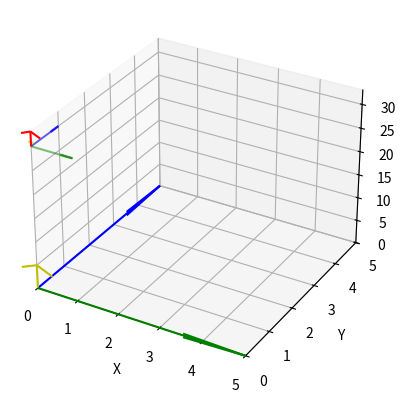

Source code (Python):
import matplotlib.pyplot as plt
from mpl_toolkits.mplot3d import Axes3D
import numpy as np
from scipy.spatial.transform import Rotation


def euler_to_rotation_matrix(angles):
    rot = Rotation.from_euler('zxy', angles, degrees=True)
    return rot.as_matrix()


camera_position = np.array([0, 0, 30])


def plot_camera_orientation(rotation_matrix, position):
    # Вектор, который будет направлением камеры
    direction = np.dot(rotation_matrix, np.array([0, 0, 3]))  # Камера изначально направлена вдоль оси Z

    # Настроим график
    fig = plt.figure()
    ax = fig.add_subplot(111, projection='3d')

    # Начальная позиция камеры (центр координат)
    ax.quiver(position[0], position[1], position[2], direction[0], direction[1], direction[2], color='r',
              label='Camera Direction')

    # Оси X, Y, Z от позиции камеры
    ax.quiver(position[0], position[1], position[2], 1, 0, 0, color='g', alpha=0.5, label='X axis (Camera)')
    ax.quiver(position[0], position[1], position[2], 0, 1, 0, color='b', alpha=0.5, label='Y axis (Camera)')
    ax.quiver(position[0], position[1], position[2], 0, 0, 1, color='y', alpha=0.5, label='Z axis (Camera)')

    # Мировые оси (начинаются в точке (0, 0, 0))
    ax.quiver(0, 0, 0, 5, 0, 0, color='g', label='X axis (World)')
    ax.quiver(0, 0, 0, 0, 5, 0, color='b', label='Y axis (World)')
    ax.quiver(0, 0, 0, 0, 0, 5, color='y', label='Z axis (World)')

    # Настройки графика
    ax.set_xlim([0, 5])
    ax.set_ylim([0, 5])
    ax.set_zlim([0, 33])
    ax.set_xlabel('X')
    ax.set_ylabel('Y')
    ax.set_zlabel('Z')

    plt.show()


angles = [-167, 0, 0]
rotation_matrix = euler_to_rotation_matrix(angles)
plot_camera_orientation(rotation_matrix, camera_position)
